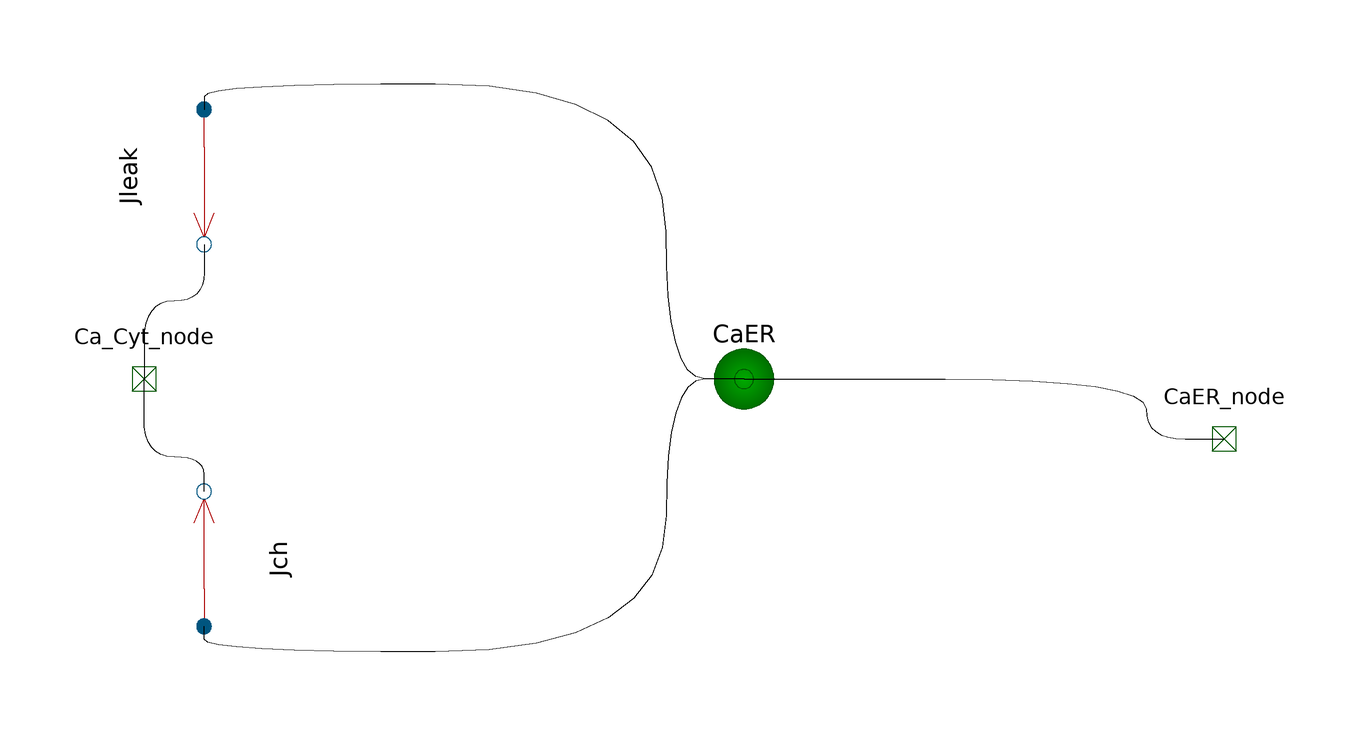

The Modelica model whose source follows is shown above as a component diagram (icons at their Placement, wires along their Line points).

model Endoplasmic_Reticulum
      extends BioChem.Compartments.Compartment(V(start=1));
      import BioChem.Math.*;
      import BioChem.Constants.*;
      model CaER_
        extends BioChem.Substances.Substance;
        annotation(__MathCore(RDF="<rdf:RDF xmlns:rdf=\"http://www.w3.org/1999/02/22-rdf-syntax-ns#\" xmlns:dc=\"http://purl.org/dc/elements/1.1/\" xmlns:dcterms=\"http://purl.org/dc/terms/\" xmlns:vCard=\"http://www.w3.org/2001/vcard-rdf/3.0#\" xmlns:bqbiol=\"http://biomodels.net/biology-qualifiers/\" xmlns:bqmodel=\"http://biomodels.net/model-qualifiers/\">
    <rdf:Description rdf:about=\"#metaid_0000006\">
      <bqbiol:isVersionOf>
        <rdf:Bag>
          <rdf:li rdf:resource=\"urn:miriam:obo.chebi:CHEBI%3A29108\"/>
        </rdf:Bag>
      </bqbiol:isVersionOf>
    </rdf:Description>
  </rdf:RDF>"));
      end CaER_;

      model Jch_
        extends BioChem.Interfaces.Reactions.Uui;
        annotation(__MathCore(RDF="<rdf:RDF xmlns:rdf=\"http://www.w3.org/1999/02/22-rdf-syntax-ns#\" xmlns:dc=\"http://purl.org/dc/elements/1.1/\" xmlns:dcterms=\"http://purl.org/dc/terms/\" xmlns:vCard=\"http://www.w3.org/2001/vcard-rdf/3.0#\" xmlns:bqbiol=\"http://biomodels.net/biology-qualifiers/\" xmlns:bqmodel=\"http://biomodels.net/model-qualifiers/\">
    <rdf:Description rdf:about=\"#metaid_0000027\">
      <bqbiol:isVersionOf>
        <rdf:Bag>
          <rdf:li rdf:resource=\"urn:miriam:obo.go:GO%3A0051482\"/>
          <rdf:li rdf:resource=\"urn:miriam:obo.go:GO%3A0006816\"/>
        </rdf:Bag>
      </bqbiol:isVersionOf>
    </rdf:Description>
  </rdf:RDF>"));
        parameter Real Fch_0=8;
        input Real p1_sbml;
        input Real p2_sbml;
        input Real p3_sbml;
      equation 
        rr=Fch_0*p1_sbml*p2_sbml*p3_sbml;
      end Jch_;

      model Jleak_
        extends BioChem.Interfaces.Reactions.Uui;
        annotation(__MathCore(RDF="<rdf:RDF xmlns:rdf=\"http://www.w3.org/1999/02/22-rdf-syntax-ns#\" xmlns:dc=\"http://purl.org/dc/elements/1.1/\" xmlns:dcterms=\"http://purl.org/dc/terms/\" xmlns:vCard=\"http://www.w3.org/2001/vcard-rdf/3.0#\" xmlns:bqbiol=\"http://biomodels.net/biology-qualifiers/\" xmlns:bqmodel=\"http://biomodels.net/model-qualifiers/\">
    <rdf:Description rdf:about=\"#metaid_0000028\">
      <bqbiol:isVersionOf>
        <rdf:Bag>
          <rdf:li rdf:resource=\"urn:miriam:obo.go:GO%3A0006816\"/>
          <rdf:li rdf:resource=\"urn:miriam:obo.go:GO%3A0007204\"/>
        </rdf:Bag>
      </bqbiol:isVersionOf>
    </rdf:Description>
  </rdf:RDF>"));
        parameter Real Fleak=0.5;
      equation 
        rr=Fleak;
      end Jleak_;

      annotation(__MathCore(RDF="<rdf:RDF xmlns:rdf=\"http://www.w3.org/1999/02/22-rdf-syntax-ns#\" xmlns:dc=\"http://purl.org/dc/elements/1.1/\" xmlns:dcterms=\"http://purl.org/dc/terms/\" xmlns:vCard=\"http://www.w3.org/2001/vcard-rdf/3.0#\" xmlns:bqbiol=\"http://biomodels.net/biology-qualifiers/\" xmlns:bqmodel=\"http://biomodels.net/model-qualifiers/\">
    <rdf:Description rdf:about=\"#metaid_0000005\">
      <bqbiol:isVersionOf>
        <rdf:Bag>
          <rdf:li rdf:resource=\"urn:miriam:obo.go:GO%3A0005790\"/>
        </rdf:Bag>
      </bqbiol:isVersionOf>
    </rdf:Description>
  </rdf:RDF>"));
      inner Real Endoplasmic_Reticulum_V=V "Variable used to make the compartment volume accessible for inner components. Do not edit.";
      Endoplasmic_Reticulum.CaER_ CaER(c(start=0)) annotation(Placement(visible=true, transformation(origin={10.0,10.0}, extent={{-10.0,-10.0},{10.0,10.0}}, rotation=-540)));
      input Real p1_sbml;
      input Real p2_sbml;
      input Real p3_sbml;
      BioChem.Interfaces.Nodes.SubstanceConnector Ca_Cyt_node annotation(Placement(visible=true, transformation(origin={-90.0,10.0}, extent={{-10.0,-10.0},{10.0,10.0}}, rotation=0), iconTransformation(origin={-110.0,0.0}, extent={{-10.0,-10.0},{10.0,10.0}}, rotation=0)));
      Endoplasmic_Reticulum.Jch_ Jch(p1_sbml=p1_sbml, p2_sbml=p2_sbml, p3_sbml=p3_sbml) annotation(Placement(visible=true, transformation(origin={-80.0,-20.0}, extent={{-10.0,-10.0},{10.0,10.0}}, rotation=-270)));
      Endoplasmic_Reticulum.Jleak_ Jleak annotation(Placement(visible=true, transformation(origin={-80.0,43.7135}, extent={{-10.0,-10.0},{10.0,10.0}}, rotation=-90)));
      BioChem.Interfaces.Nodes.SubstanceConnector CaER_node annotation(Placement(visible=true, transformation(origin={90.0,0.0}, extent={{-10.0,-10.0},{10.0,10.0}}, rotation=0), iconTransformation(origin={110.0,0.0}, extent={{-10.0,-10.0},{10.0,10.0}}, rotation=0)));
    equation 
      connect(Jleak.p1,Ca_Cyt_node) annotation(Line(visible=true, origin={-85.0,22.1159}, points={{5.0,10.3476},{5.0,0.8841},{-5.0,0.8841},{-5.0,-12.1159}}, smooth=Smooth.Bezier));
      connect(Jch.p1,Ca_Cyt_node) annotation(Line(visible=true, origin={-85.0,-1.1875}, points={{5.0,-7.5625},{5.0,-1.8125},{-5.0,-1.8125},{-5.0,11.1875}}, smooth=Smooth.Bezier));
      connect(CaER.n1,CaER_node) annotation(Line(visible=true, origin={63.5,5.0}, points={{-53.5,5.0},{13.5,5.0},{13.5,-5.0},{26.5,-5.0}}, smooth=Smooth.Bezier));
      connect(CaER.n1,Jleak.s1) annotation(Line(visible=true, origin={-31.2,38.6787}, points={{41.2,-28.6787},{28.2,-28.6787},{28.2,20.5363},{-48.8,20.5363},{-48.8,16.2848}}, smooth=Smooth.Bezier));
      connect(CaER.n1,Jch.s1) annotation(Line(visible=true, origin={-31.2,-16.4506}, points={{41.2,26.4506},{28.2,26.4506},{28.2,-19.0509},{-48.8,-19.0509},{-48.8,-14.7994}}, smooth=Smooth.Bezier));
    end Endoplasmic_Reticulum;